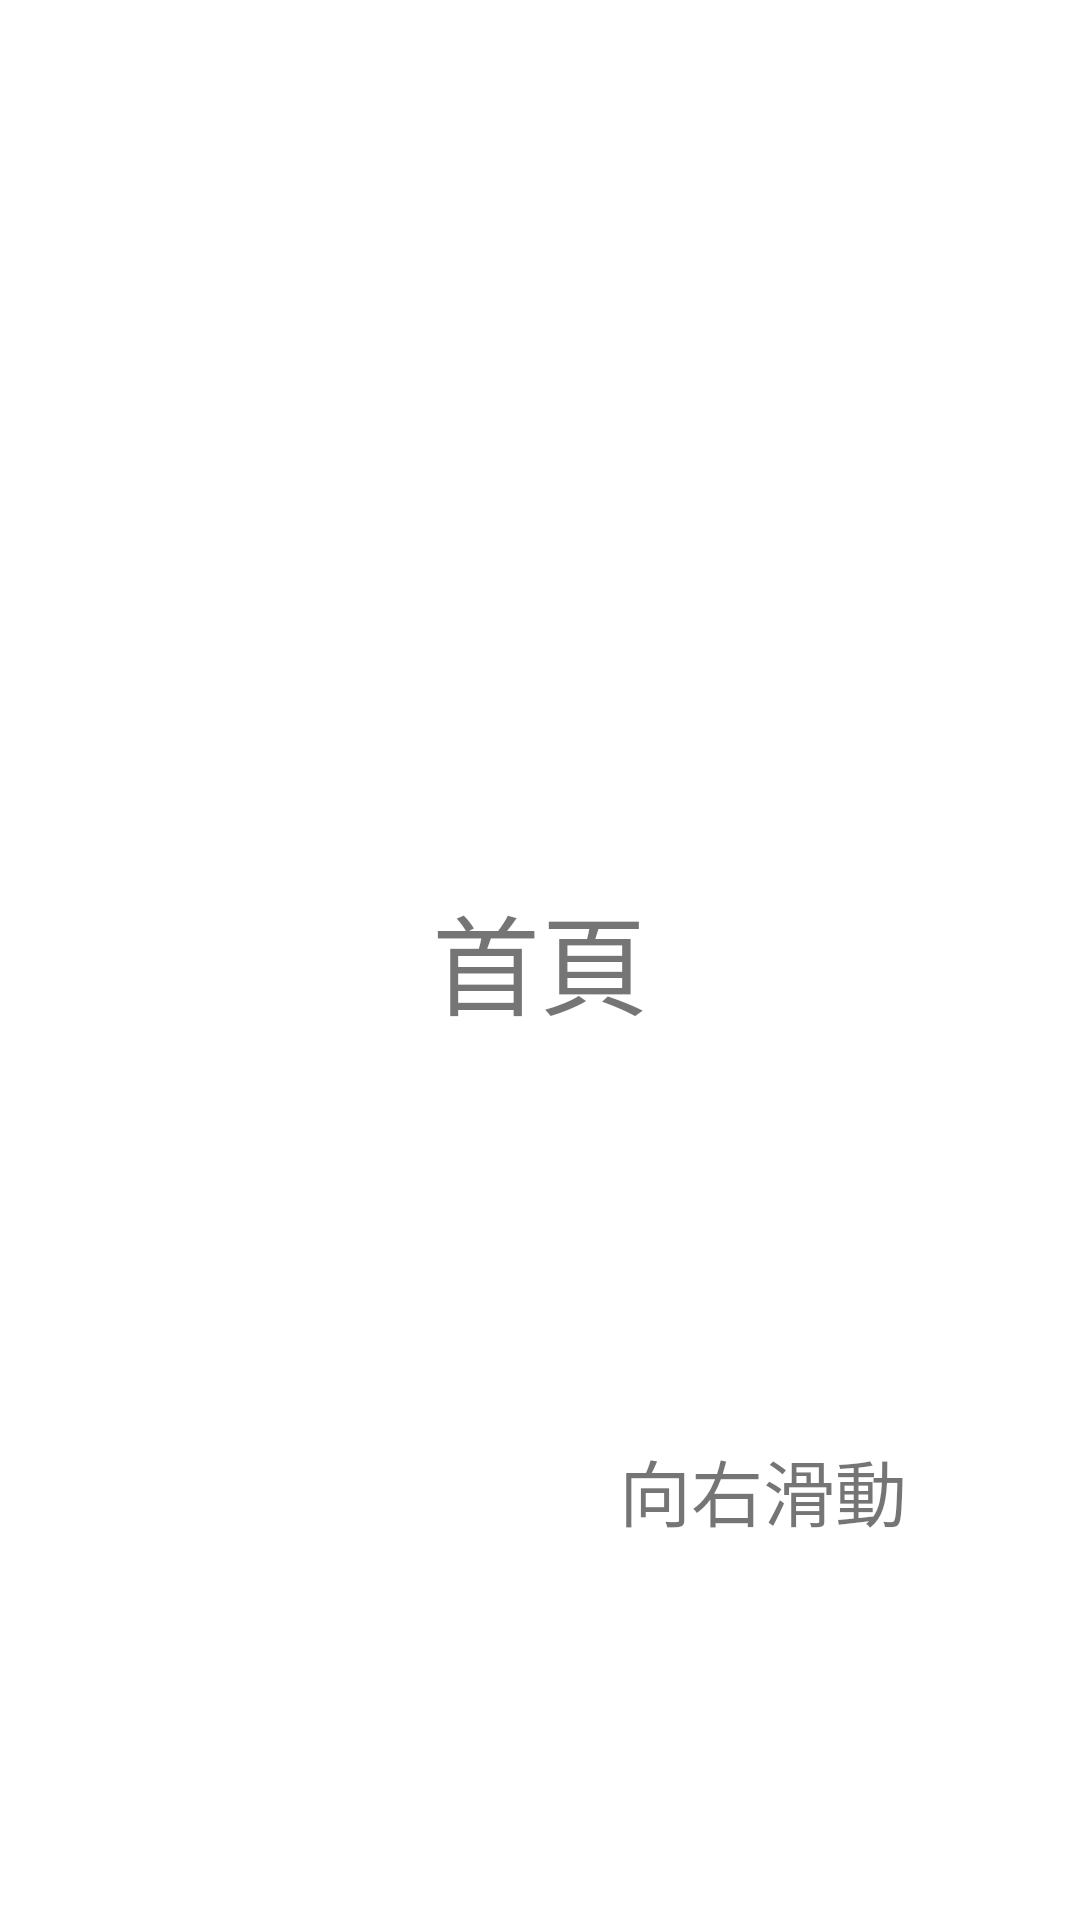

Layout XML and referenced resources for this Android screen:
<!-- AndroidManifest.xml: application theme Theme.AppClassUnit5 -->
<!-- res/layout/fragment_first.xml -->
<?xml version="1.0" encoding="utf-8"?>
<androidx.constraintlayout.widget.ConstraintLayout xmlns:android="http://schemas.android.com/apk/res/android"
    xmlns:app="http://schemas.android.com/apk/res-auto"
    xmlns:tools="http://schemas.android.com/tools"
    android:layout_width="match_parent"
    android:layout_height="match_parent"
    tools:context=".FirstFragment" >

    <TextView
        android:id="@+id/textView"
        android:layout_width="wrap_content"
        android:layout_height="wrap_content"
        android:text="首頁"
        android:textSize="36sp"
        app:layout_constraintBottom_toBottomOf="parent"
        app:layout_constraintEnd_toEndOf="parent"
        app:layout_constraintStart_toStartOf="parent"
        app:layout_constraintTop_toTopOf="parent" />

    <TextView
        android:id="@+id/textView2"
        android:layout_width="wrap_content"
        android:layout_height="wrap_content"
        android:text="向右滑動"
        android:textSize="24sp"
        app:layout_constraintBottom_toBottomOf="parent"
        app:layout_constraintEnd_toEndOf="parent"
        app:layout_constraintHorizontal_bias="0.781"
        app:layout_constraintStart_toStartOf="parent"
        app:layout_constraintTop_toBottomOf="@+id/textView"
        app:layout_constraintVertical_bias="0.513" />
</androidx.constraintlayout.widget.ConstraintLayout>
<!-- resources referenced by this layout -->
<resources>
  <style name="Theme.AppClassUnit5" parent="Theme.MaterialComponents.DayNight.DarkActionBar">
          
          <item name="colorPrimary">@color/purple_500</item>
          <item name="colorPrimaryVariant">@color/purple_700</item>
          <item name="colorOnPrimary">@color/white</item>
          
          <item name="colorSecondary">@color/teal_200</item>
          <item name="colorSecondaryVariant">@color/teal_700</item>
          <item name="colorOnSecondary">@color/black</item>
          
          <item name="android:statusBarColor" tools:targetApi="l">?attr/colorPrimaryVariant</item>
          
      </style>
  <!-- not gathered from this repository: default colours our renderer supplied (Android Studio template values) -->
  <color name="purple_500">#FF6200EE</color>
  <color name="purple_700">#FF3700B3</color>
  <color name="teal_200">#FF03DAC5</color>
  <color name="teal_700">#FF018786</color>
  <color name="black">#FF000000</color>
  <color name="white">#FFFFFFFF</color>
</resources>
